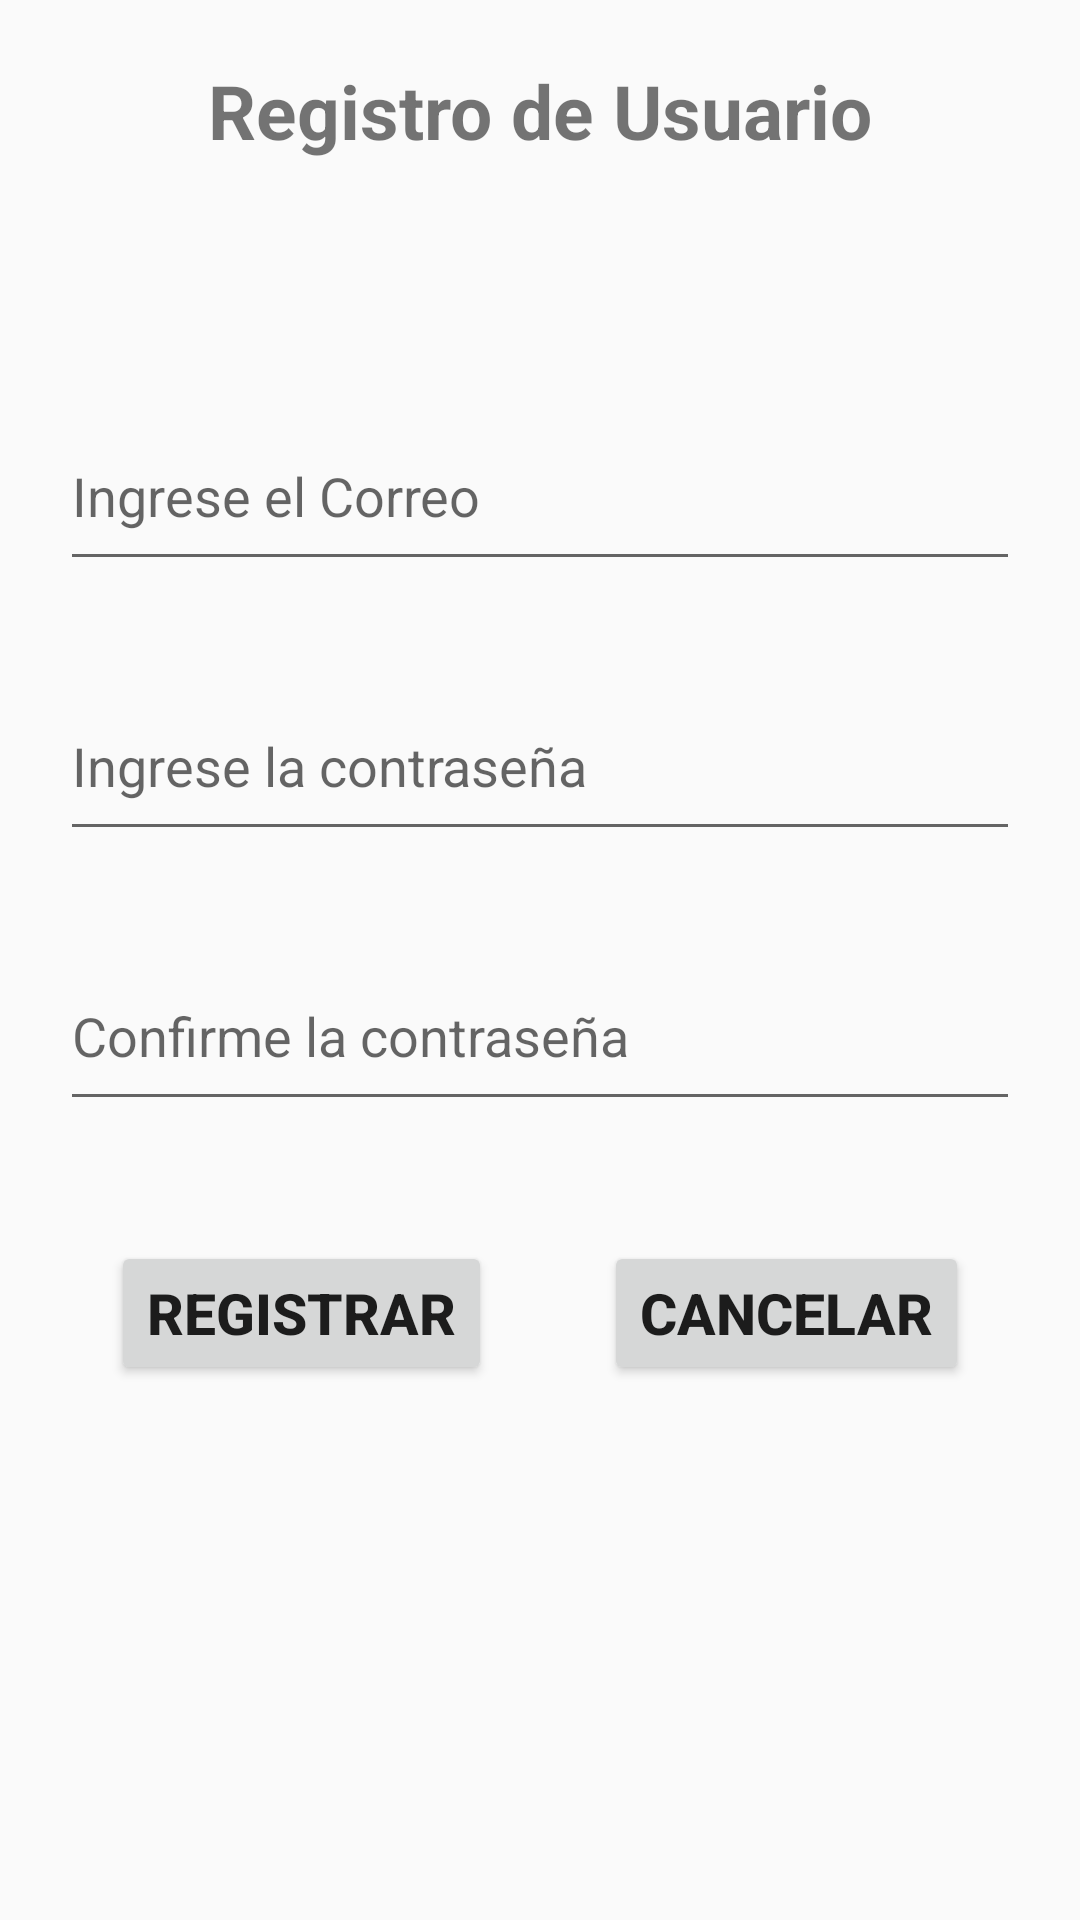

Layout XML and referenced resources for this Android screen:
<!-- AndroidManifest.xml: application theme Theme.AppCompat.Light.NoActionBar -->
<!-- res/layout/fragment_registro.xml -->
<?xml version="1.0" encoding="utf-8"?>
<FrameLayout xmlns:android="http://schemas.android.com/apk/res/android"
    xmlns:app="http://schemas.android.com/apk/res-auto"
    xmlns:tools="http://schemas.android.com/tools"
    android:layout_width="match_parent"
    android:layout_height="match_parent"
    tools:context=".fragmentos.Registro">

    <androidx.constraintlayout.widget.ConstraintLayout
        android:layout_width="match_parent"
        android:layout_height="wrap_content">

        <TextView
            android:id="@+id/textView"
            android:layout_width="wrap_content"
            android:layout_height="wrap_content"
            android:layout_marginTop="20dp"
            android:text="@string/registro_usuario"
            android:textSize="25dp"
            android:textStyle="bold"
            app:layout_constraintEnd_toEndOf="parent"
            app:layout_constraintStart_toStartOf="parent"
            app:layout_constraintTop_toTopOf="parent" />

        <EditText
            android:id="@+id/correo"
            android:hint="@string/ingresar_correo"
            android:layout_width="match_parent"
            android:layout_height="60dp"
            android:layout_marginStart="20dp"
            android:layout_marginTop="80dp"
            android:layout_marginEnd="20dp"
            android:inputType="textEmailAddress"
            android:maxLines="1"
            app:layout_constraintEnd_toEndOf="parent"
            app:layout_constraintStart_toStartOf="parent"
            app:layout_constraintTop_toBottomOf="@+id/textView" />

        <EditText
            android:id="@+id/clave"
            android:hint="@string/ingrese_contraseña"
            android:layout_width="match_parent"
            android:layout_height="60dp"
            android:layout_marginStart="20dp"
            android:layout_marginTop="30dp"
            android:layout_marginEnd="20dp"
            android:maxLines="1"
            app:layout_constraintEnd_toEndOf="parent"
            app:layout_constraintStart_toStartOf="parent"
            app:layout_constraintTop_toBottomOf="@+id/correo" />

        <EditText
            android:id="@+id/valide_clave"
            android:hint="@string/confirme_contraseña"
            android:layout_width="match_parent"
            android:layout_height="60dp"
            android:layout_marginStart="20dp"
            android:layout_marginTop="30dp"
            android:layout_marginEnd="20dp"
            android:maxLines="1"
            app:layout_constraintEnd_toEndOf="parent"
            app:layout_constraintStart_toStartOf="parent"
            app:layout_constraintTop_toBottomOf="@+id/clave" />

        <Button
            android:id="@+id/boton"
            android:layout_width="wrap_content"
            android:layout_height="wrap_content"
            android:layout_marginTop="40dp"
            android:layout_marginBottom="30dp"
            android:text="@string/registror"
            android:textSize="19dp"
            android:textStyle="bold"
            app:layout_constraintBottom_toBottomOf="parent"
            app:layout_constraintEnd_toStartOf="@+id/cancelar"
            app:layout_constraintStart_toStartOf="parent"
            app:layout_constraintTop_toBottomOf="@+id/valide_clave" />

        <Button
            android:id="@+id/cancelar"
            android:layout_width="wrap_content"
            android:layout_height="wrap_content"
            android:layout_marginTop="40dp"
            android:layout_marginBottom="30dp"
            android:text="@string/cancelar"
            android:textSize="19dp"
            android:textStyle="bold"
            app:layout_constraintBottom_toBottomOf="parent"
            app:layout_constraintEnd_toEndOf="parent"
            app:layout_constraintStart_toEndOf="@+id/boton"
            app:layout_constraintTop_toBottomOf="@+id/valide_clave" />

    </androidx.constraintlayout.widget.ConstraintLayout>

</FrameLayout>
<!-- resources referenced by this layout -->
<resources>
  <string name="cancelar">Cancelar</string>
  <string name="ingresar_correo">Ingrese el Correo</string>
  <string name="registro_usuario">Registro de Usuario</string>
  <string name="registror">Registrar</string>
</resources>
